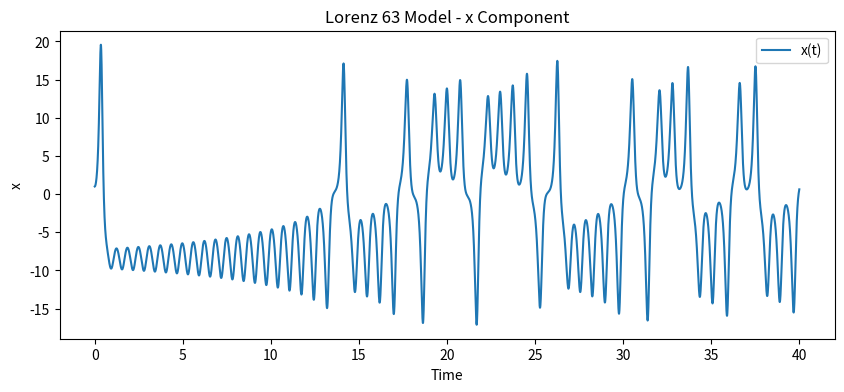
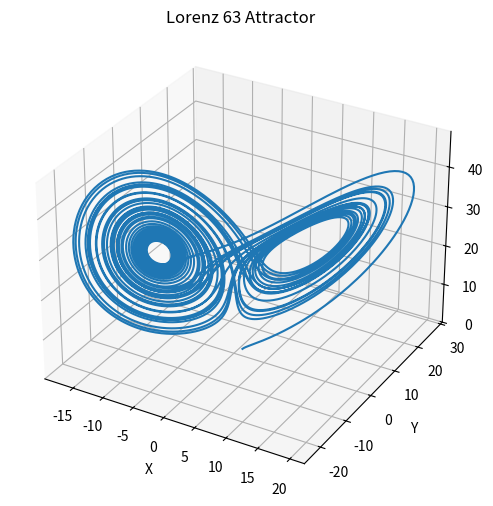

Python code for these plots, in order:
import numpy as np
from scipy.integrate import solve_ivp
import matplotlib.pyplot as plt

# Define the Lorenz 63 model
def lorenz63(t, state, sigma=10.0, beta=8/3, rho=28.0):
    """
    Lorenz 63 model differential equations.
    
    Parameters:
        t : float
            Time variable (not used explicitly in the equations, but required by the solver).
        state : list or array
            A list or array of the current state [x, y, z].
        sigma : float
            Parameter sigma (default 10.0).
        beta : float
            Parameter beta (default 8/3).
        rho : float
            Parameter rho (default 28.0).
    
    Returns:
        list
            Derivatives [dx/dt, dy/dt, dz/dt].
    """
    x, y, z = state
    dx = sigma * (y - x)
    dy = x * (rho - z) - y
    dz = x * y - beta * z
    return [dx, dy, dz]

# Set initial conditions and time span
initial_state = [1.0, 1.0, 1.0]
t_start = 0.0
t_end = 40.0
num_points = 10000
t_eval = np.linspace(t_start, t_end, num_points)

# Solve the ODEs
solution = solve_ivp(
    lorenz63,
    t_span=(t_start, t_end),
    y0=initial_state,
    t_eval=t_eval,
    args=(),  # Using default parameters sigma=10, beta=8/3, rho=28
    rtol=1e-8,
    atol=1e-10
)

# Plot the x-component of the solution
plt.figure(figsize=(10, 4))
plt.plot(solution.t, solution.y[0], label="x(t)")
plt.xlabel("Time")
plt.ylabel("x")
plt.title("Lorenz 63 Model - x Component")
plt.legend()
plt.show()

# Optionally, plot the 3D trajectory
from mpl_toolkits.mplot3d import Axes3D

fig = plt.figure(figsize=(8, 6))
ax = fig.add_subplot(111, projection='3d')
ax.plot(solution.y[0], solution.y[1], solution.y[2])
ax.set_xlabel("X")
ax.set_ylabel("Y")
ax.set_zlabel("Z")
ax.set_title("Lorenz 63 Attractor")
plt.show()